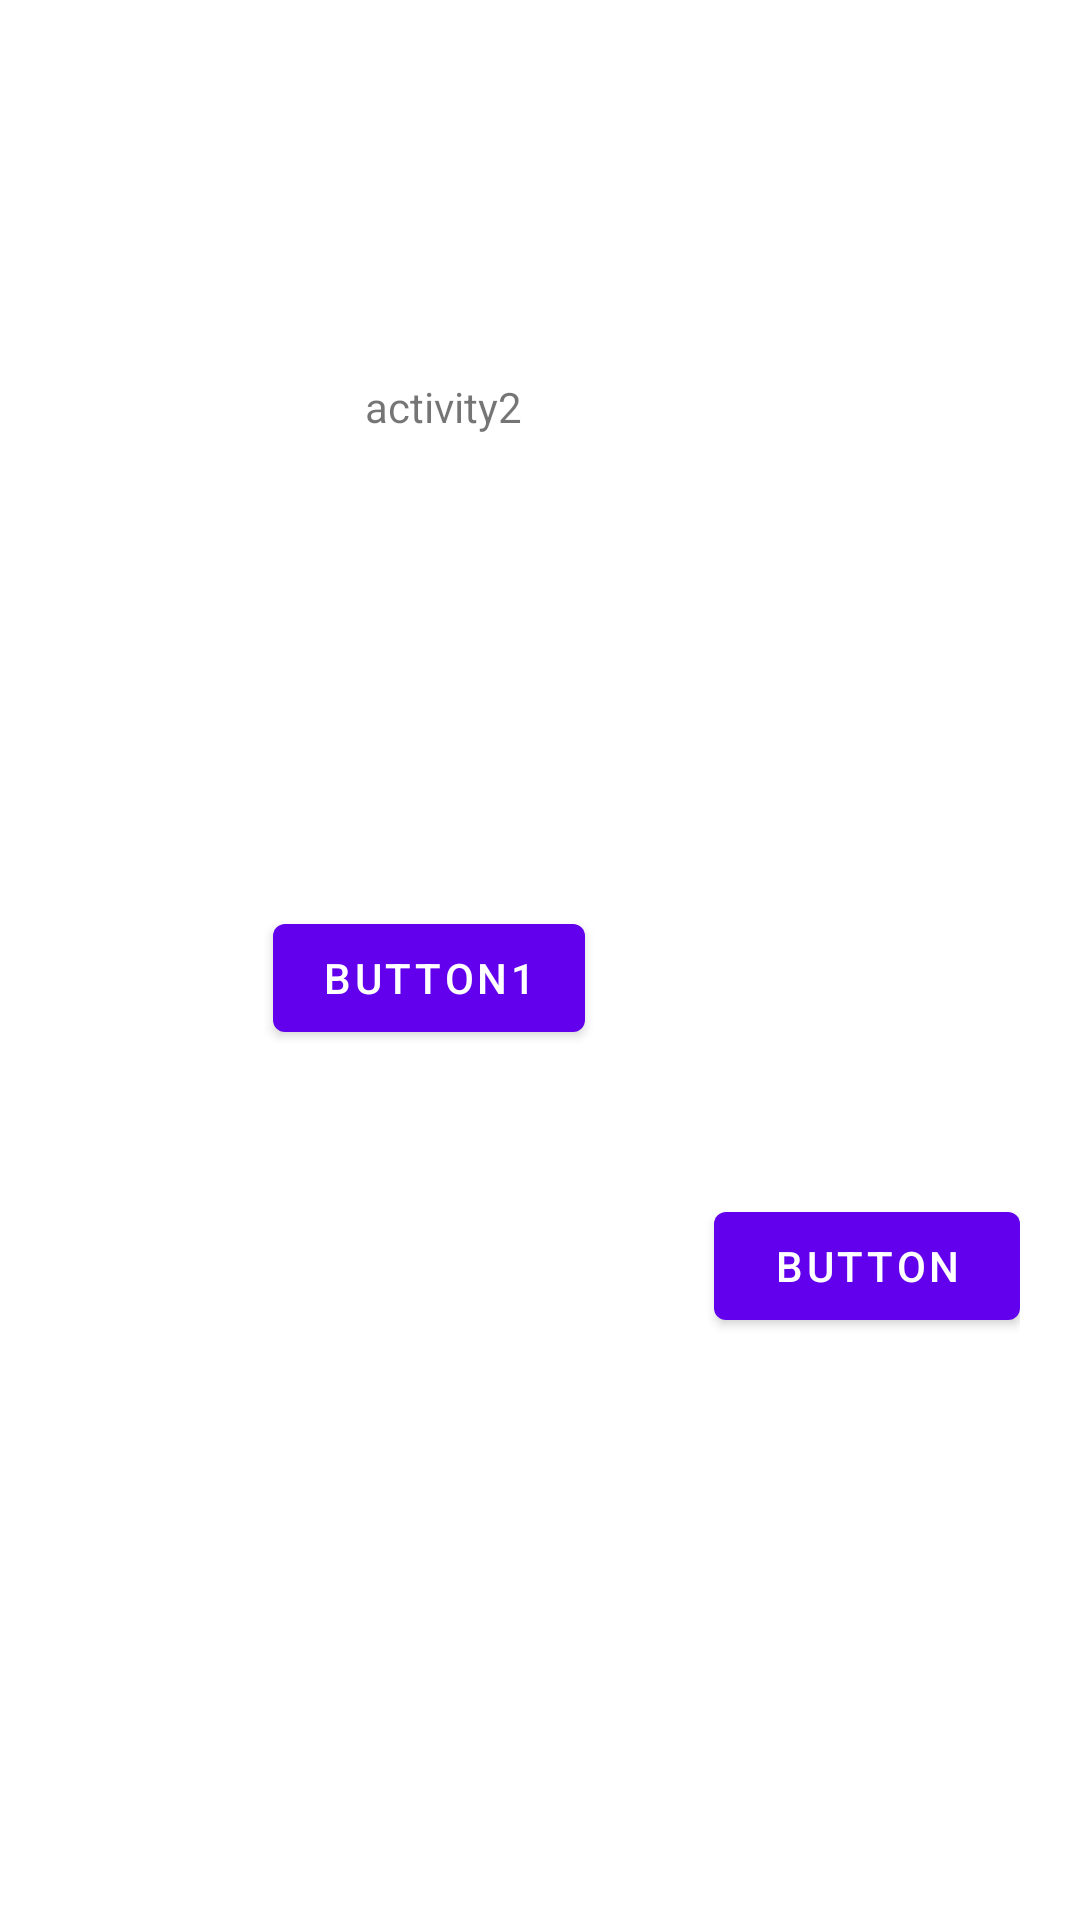

Write the Android layout XML for this screen, with the resource values it uses.
<!-- AndroidManifest.xml: application theme Theme.Learnappdev -->
<!-- res/layout/activity_main2.xml -->
<?xml version="1.0" encoding="utf-8"?>
<RelativeLayout xmlns:android="http://schemas.android.com/apk/res/android"
    xmlns:app="http://schemas.android.com/apk/res-auto"
    xmlns:tools="http://schemas.android.com/tools"
    android:layout_width="match_parent"
    android:layout_height="match_parent"
    tools:context=".MainActivity2">


    <TextView
        android:id="@+id/textView"
        android:layout_width="wrap_content"
        android:layout_height="wrap_content"
        android:layout_alignParentTop="true"
        android:layout_alignParentEnd="true"
        android:layout_marginTop="126dp"
        android:layout_marginEnd="186dp"
        android:text="activity2"
        app:layout_constraintBottom_toBottomOf="parent"
        app:layout_constraintEnd_toEndOf="parent"
        app:layout_constraintStart_toStartOf="parent"
        app:layout_constraintTop_toTopOf="parent"
        app:layout_constraintVertical_bias="0.195" />

    <RelativeLayout
        android:layout_width="366dp"
        android:layout_height="390dp"
        android:layout_alignParentStart="true"
        android:layout_alignParentTop="true"
        android:layout_alignParentEnd="true"
        android:layout_alignParentBottom="true"
        android:layout_marginStart="25dp"
        android:layout_marginTop="302dp"
        android:layout_marginEnd="20dp"
        android:layout_marginBottom="39dp">

        <Button
            android:id="@+id/btn1"
            android:layout_width="wrap_content"
            android:layout_height="wrap_content"
            android:layout_alignParentLeft="true"
            android:layout_marginLeft="66dp"
            android:text="Button1" />

        <Button
            android:id="@+id/button3"
            android:layout_width="124dp"
            android:layout_height="wrap_content"
            android:layout_alignParentStart="true"


            android:layout_alignParentBottom="true"
            android:layout_marginStart="213dp"
            android:layout_marginTop="93dp"
            android:layout_marginBottom="155dp"
            android:text="Button" />


    </RelativeLayout>

    <RelativeLayout
        android:layout_width="166dp"
        android:layout_height="260dp">

        <ListView
            android:id="@+id/list"
            android:layout_width="match_parent"
            android:layout_height="match_parent" />

    </RelativeLayout>


    <ImageView
        android:id="@+id/imageView2"
        android:layout_width="wrap_content"
        android:layout_height="wrap_content"
        android:layout_alignParentTop="true"
        android:layout_alignParentEnd="true"
        android:layout_marginTop="91dp"
        android:layout_marginEnd="51dp"
        app:srcCompat="@drawable/ic_launcher_background" />



</RelativeLayout>
<!-- resources referenced by this layout -->
<resources>
  <style name="Theme.Learnappdev" parent="Theme.MaterialComponents.DayNight.DarkActionBar">
          
          <item name="colorPrimary">@color/purple_500</item>
          <item name="colorPrimaryVariant">@color/purple_700</item>
          <item name="colorOnPrimary">@color/white</item>
          
          <item name="colorSecondary">@color/teal_200</item>
          <item name="colorSecondaryVariant">@color/teal_700</item>
          <item name="colorOnSecondary">@color/black</item>
          
          <item name="android:statusBarColor" tools:targetApi="l">?attr/colorPrimaryVariant</item>
          
      </style>
  <!-- not gathered from this repository: default colours our renderer supplied (Android Studio template values) -->
  <color name="purple_500">#FF6200EE</color>
  <color name="purple_700">#FF3700B3</color>
  <color name="teal_200">#FF03DAC5</color>
  <color name="teal_700">#FF018786</color>
  <color name="black">#FF000000</color>
  <color name="white">#FFFFFFFF</color>
</resources>
